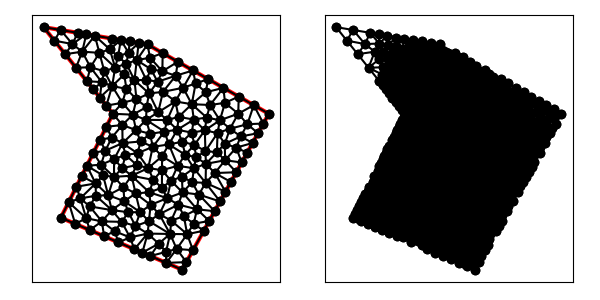

The table this chart was drawn from, first rows:
1.900000000000000000e+01, 1.000000000000000000e+01, 1.200000000000000000e+01, 1.400000000000000000e+01, 6.000000000000000000e+00, 1.500000000000000000e+01, 1.000000000000000000e+01, 1.000000000000000000e+01, 7.000000000000000000e+00, 4.000000000000000000e+00, 1.400000000000000000e+01, 1.000000000000000000e+00, 9.945575695328574994e+00, 1.434240405077857083e+01, 9.821945701545297780e+00, 1.372079917181161690e+01, 1.045918177149643213e+01, 1.425680303808392679e+01, 1.007556772279010282e+01, 1.410666875355803995e+01, 1.000000000000000000e+00, 1.854561793064314068e-01
1.900000000000000000e+01, 1.000000000000000000e+01, 1.200000000000000000e+01, 1.400000000000000000e+01, 6.000000000000000000e+00, 1.500000000000000000e+01, 1.000000000000000000e+01, 1.000000000000000000e+01, 7.000000000000000000e+00, 4.000000000000000000e+00, 1.400000000000000000e+01, 1.000000000000000000e+00, 1.124829339360504044e+01, 1.193412212885145252e+01, 1.137822949754323432e+01, 1.309507286008918214e+01, 1.077884151262247947e+01, 1.288985901281837521e+01, 1.113512146792358415e+01, 1.263968466725300210e+01, 0.000000000000000000e+00, 4.010977341333359092e-02
1.900000000000000000e+01, 1.000000000000000000e+01, 1.200000000000000000e+01, 1.400000000000000000e+01, 6.000000000000000000e+00, 1.500000000000000000e+01, 1.000000000000000000e+01, 1.000000000000000000e+01, 7.000000000000000000e+00, 4.000000000000000000e+00, 1.400000000000000000e+01, 1.000000000000000000e+00, 9.957773722139501515e+00, 1.159778261402629163e+01, 1.065565518207561801e+01, 1.226840603185726586e+01, 1.013148080318190658e+01, 1.266822063317380476e+01, 1.024830323579900870e+01, 1.217813642635245408e+01, 0.000000000000000000e+00, 4.950267645565448182e-02
1.900000000000000000e+01, 1.000000000000000000e+01, 1.200000000000000000e+01, 1.400000000000000000e+01, 6.000000000000000000e+00, 1.500000000000000000e+01, 1.000000000000000000e+01, 1.000000000000000000e+01, 7.000000000000000000e+00, 4.000000000000000000e+00, 1.400000000000000000e+01, 1.000000000000000000e+00, 1.457636761748878840e+01, 6.051138648383670215e+00, 1.398516768345882433e+01, 6.368005423164335710e+00, 1.402175395475206621e+01, 5.458400688152420521e+00, 1.419442975189989120e+01, 5.959181586566809408e+00, 0.000000000000000000e+00, 6.359921927574210820e-02
1.900000000000000000e+01, 1.000000000000000000e+01, 1.200000000000000000e+01, 1.400000000000000000e+01, 6.000000000000000000e+00, 1.500000000000000000e+01, 1.000000000000000000e+01, 1.000000000000000000e+01, 7.000000000000000000e+00, 4.000000000000000000e+00, 1.400000000000000000e+01, 1.000000000000000000e+00, 1.148639392383214286e+01, 1.408560101269464226e+01, 1.097278784766428750e+01, 1.417120202538928453e+01, 1.090394714517023722e+01, 1.353082411709343091e+01, 1.112104297222222193e+01, 1.392920905172578649e+01, 1.000000000000000000e+00, 1.077623065019363696e-01
1.900000000000000000e+01, 1.000000000000000000e+01, 1.200000000000000000e+01, 1.400000000000000000e+01, 6.000000000000000000e+00, 1.500000000000000000e+01, 1.000000000000000000e+01, 1.000000000000000000e+01, 7.000000000000000000e+00, 4.000000000000000000e+00, 1.400000000000000000e+01, 1.000000000000000000e+00, 1.045918177149643213e+01, 1.425680303808392679e+01, 1.090394714517023722e+01, 1.353082411709343091e+01, 1.097278784766428750e+01, 1.417120202538928453e+01, 1.077863892144365110e+01, 1.398627639352221230e+01, 1.000000000000000000e+00, 1.077623065019363696e-01
1.900000000000000000e+01, 1.000000000000000000e+01, 1.200000000000000000e+01, 1.400000000000000000e+01, 6.000000000000000000e+00, 1.500000000000000000e+01, 1.000000000000000000e+01, 1.000000000000000000e+01, 7.000000000000000000e+00, 4.000000000000000000e+00, 1.400000000000000000e+01, 1.000000000000000000e+00, 9.222335012949592681e+00, 1.351550907696980808e+01, 9.507773272545563259e+00, 1.245468044692769283e+01, 1.013148080318190658e+01, 1.266822063317380476e+01, 9.620529696225688099e+00, 1.287947005235710130e+01, 0.000000000000000000e+00, 6.584780936086126468e-02
1.900000000000000000e+01, 1.000000000000000000e+01, 1.200000000000000000e+01, 1.400000000000000000e+01, 6.000000000000000000e+00, 1.500000000000000000e+01, 1.000000000000000000e+01, 1.000000000000000000e+01, 7.000000000000000000e+00, 4.000000000000000000e+00, 1.400000000000000000e+01, 1.000000000000000000e+00, 1.455437273082655558e+01, 1.055196741483813483e+01, 1.379284076661985736e+01, 9.818678599636291082e+00, 1.467248833805575536e+01, 9.667226632718804780e+00, 1.433990061183405551e+01, 1.001262421573107630e+01, 0.000000000000000000e+00, 5.280203349132857327e-02
1.900000000000000000e+01, 1.000000000000000000e+01, 1.200000000000000000e+01, 1.400000000000000000e+01, 6.000000000000000000e+00, 1.500000000000000000e+01, 1.000000000000000000e+01, 1.000000000000000000e+01, 7.000000000000000000e+00, 4.000000000000000000e+00, 1.400000000000000000e+01, 1.000000000000000000e+00, 8.706705154173965511e+00, 1.268317715713617844e+01, 8.498780190217697594e+00, 1.187652476222787890e+01, 9.358466720220754098e+00, 1.182966408506691636e+01, 8.854650688204138476e+00, 1.212978866814365908e+01, 1.000000000000000000e+00, 1.052709518978131031e-01
1.900000000000000000e+01, 1.000000000000000000e+01, 1.200000000000000000e+01, 1.400000000000000000e+01, 6.000000000000000000e+00, 1.500000000000000000e+01, 1.000000000000000000e+01, 1.000000000000000000e+01, 7.000000000000000000e+00, 4.000000000000000000e+00, 1.400000000000000000e+01, 1.000000000000000000e+00, 1.030061543870209562e+01, 1.330540504131791835e+01, 1.013148080318190658e+01, 1.266822063317380476e+01, 1.077884151262247947e+01, 1.288985901281837521e+01, 1.040364591816882722e+01, 1.295449489577003277e+01, 0.000000000000000000e+00, 5.898145317793510034e-02
1.900000000000000000e+01, 1.000000000000000000e+01, 1.200000000000000000e+01, 1.400000000000000000e+01, 6.000000000000000000e+00, 1.500000000000000000e+01, 1.000000000000000000e+01, 1.000000000000000000e+01, 7.000000000000000000e+00, 4.000000000000000000e+00, 1.400000000000000000e+01, 1.000000000000000000e+00, 1.362859826182821443e+01, 1.219519455231477245e+01, 1.462500000000000000e+01, 1.250000000000000000e+01, 1.375000000000000000e+01, 1.300000000000000000e+01, 1.400119942060940481e+01, 1.256506485077159141e+01, 1.000000000000000000e+00, 8.563627560821636397e-02
1.900000000000000000e+01, 1.000000000000000000e+01, 1.200000000000000000e+01, 1.400000000000000000e+01, 6.000000000000000000e+00, 1.500000000000000000e+01, 1.000000000000000000e+01, 1.000000000000000000e+01, 7.000000000000000000e+00, 4.000000000000000000e+00, 1.400000000000000000e+01, 1.000000000000000000e+00, 9.358466720220754098e+00, 1.182966408506691636e+01, 8.498780190217697594e+00, 1.187652476222787890e+01, 8.874085142663274084e+00, 1.140739357167090873e+01, 8.910444017700575259e+00, 1.170452747298856799e+01, 1.000000000000000000e+00, 1.052709518978131031e-01
1.900000000000000000e+01, 1.000000000000000000e+01, 1.200000000000000000e+01, 1.400000000000000000e+01, 6.000000000000000000e+00, 1.500000000000000000e+01, 1.000000000000000000e+01, 1.000000000000000000e+01, 7.000000000000000000e+00, 4.000000000000000000e+00, 1.400000000000000000e+01, 1.000000000000000000e+00, 1.214343057392620295e+01, 1.323537850437085517e+01, 1.287500000000000000e+01, 1.350000000000000000e+01, 1.200000000000000000e+01, 1.400000000000000000e+01, 1.233947685797540039e+01, 1.357845950145695291e+01, 1.000000000000000000e+00, 1.100147845959027065e-01
1.900000000000000000e+01, 1.000000000000000000e+01, 1.200000000000000000e+01, 1.400000000000000000e+01, 6.000000000000000000e+00, 1.500000000000000000e+01, 1.000000000000000000e+01, 1.000000000000000000e+01, 7.000000000000000000e+00, 4.000000000000000000e+00, 1.400000000000000000e+01, 1.000000000000000000e+00, 8.498780190217697594e+00, 1.187652476222787890e+01, 8.706705154173965511e+00, 1.268317715713617844e+01, 7.874085142663273196e+00, 1.265739357167090873e+01, 8.359856829018310620e+00, 1.240569849701165595e+01, 1.000000000000000000e+00, 3.332194110078471327e-01
1.900000000000000000e+01, 1.000000000000000000e+01, 1.200000000000000000e+01, 1.400000000000000000e+01, 6.000000000000000000e+00, 1.500000000000000000e+01, 1.000000000000000000e+01, 1.000000000000000000e+01, 7.000000000000000000e+00, 4.000000000000000000e+00, 1.400000000000000000e+01, 1.000000000000000000e+00, 1.090394714517023722e+01, 1.353082411709343091e+01, 1.045918177149643213e+01, 1.425680303808392679e+01, 1.030061543870209562e+01, 1.330540504131791835e+01, 1.055458145178958773e+01, 1.369767739883175750e+01, 1.000000000000000000e+00, 9.057106319105079351e-02
1.900000000000000000e+01, 1.000000000000000000e+01, 1.200000000000000000e+01, 1.400000000000000000e+01, 6.000000000000000000e+00, 1.500000000000000000e+01, 1.000000000000000000e+01, 1.000000000000000000e+01, 7.000000000000000000e+00, 4.000000000000000000e+00, 1.400000000000000000e+01, 1.000000000000000000e+00, 7.664642383234266276e+00, 1.402331102383526762e+01, 6.986393923832143749e+00, 1.483560101269464226e+01, 6.624695047554424399e+00, 1.421913119055697017e+01, 7.091910451540278437e+00, 1.435934774236229394e+01, 1.000000000000000000e+00, 5.000000000000000000e-01
1.900000000000000000e+01, 1.000000000000000000e+01, 1.200000000000000000e+01, 1.400000000000000000e+01, 6.000000000000000000e+00, 1.500000000000000000e+01, 1.000000000000000000e+01, 1.000000000000000000e+01, 7.000000000000000000e+00, 4.000000000000000000e+00, 1.400000000000000000e+01, 1.000000000000000000e+00, 1.077884151262247947e+01, 1.288985901281837521e+01, 1.013148080318190658e+01, 1.266822063317380476e+01, 1.065565518207561801e+01, 1.226840603185726586e+01, 1.052199249929333469e+01, 1.260882855928314861e+01, 0.000000000000000000e+00, 5.045289619950828197e-02
1.900000000000000000e+01, 1.000000000000000000e+01, 1.200000000000000000e+01, 1.400000000000000000e+01, 6.000000000000000000e+00, 1.500000000000000000e+01, 1.000000000000000000e+01, 1.000000000000000000e+01, 7.000000000000000000e+00, 4.000000000000000000e+00, 1.400000000000000000e+01, 1.000000000000000000e+00, 1.030061543870209562e+01, 1.330540504131791835e+01, 1.045918177149643213e+01, 1.425680303808392679e+01, 9.821945701545297780e+00, 1.372079917181161690e+01, 1.019391430391460851e+01, 1.376100241707115401e+01, 1.000000000000000000e+00, 9.057106319105079351e-02
1.900000000000000000e+01, 1.000000000000000000e+01, 1.200000000000000000e+01, 1.400000000000000000e+01, 6.000000000000000000e+00, 1.500000000000000000e+01, 1.000000000000000000e+01, 1.000000000000000000e+01, 7.000000000000000000e+00, 4.000000000000000000e+00, 1.400000000000000000e+01, 1.000000000000000000e+00, 1.077884151262247947e+01, 1.288985901281837521e+01, 1.090394714517023722e+01, 1.353082411709343091e+01, 1.030061543870209562e+01, 1.330540504131791835e+01, 1.066113469883160469e+01, 1.324202939040990934e+01, 0.000000000000000000e+00, 5.898145317793510034e-02
1.900000000000000000e+01, 1.000000000000000000e+01, 1.200000000000000000e+01, 1.400000000000000000e+01, 6.000000000000000000e+00, 1.500000000000000000e+01, 1.000000000000000000e+01, 1.000000000000000000e+01, 7.000000000000000000e+00, 4.000000000000000000e+00, 1.400000000000000000e+01, 1.000000000000000000e+00, 1.137822949754323432e+01, 1.309507286008918214e+01, 1.200000000000000000e+01, 1.400000000000000000e+01, 1.148639392383214286e+01, 1.408560101269464226e+01, 1.162154114045845965e+01, 1.372689129092794325e+01, 1.000000000000000000e+00, 8.185625666606052842e-02
1.900000000000000000e+01, 1.000000000000000000e+01, 1.200000000000000000e+01, 1.400000000000000000e+01, 6.000000000000000000e+00, 1.500000000000000000e+01, 1.000000000000000000e+01, 1.000000000000000000e+01, 7.000000000000000000e+00, 4.000000000000000000e+00, 1.400000000000000000e+01, 1.000000000000000000e+00, 1.148639392383214286e+01, 1.408560101269464226e+01, 1.090394714517023722e+01, 1.353082411709343091e+01, 1.137822949754323432e+01, 1.309507286008918214e+01, 1.125619018884854050e+01, 1.357049932995908570e+01, 1.000000000000000000e+00, 8.185625666606052842e-02
1.900000000000000000e+01, 1.000000000000000000e+01, 1.200000000000000000e+01, 1.400000000000000000e+01, 6.000000000000000000e+00, 1.500000000000000000e+01, 1.000000000000000000e+01, 1.000000000000000000e+01, 7.000000000000000000e+00, 4.000000000000000000e+00, 1.400000000000000000e+01, 1.000000000000000000e+00, 1.124829339360504044e+01, 1.193412212885145252e+01, 1.077884151262247947e+01, 1.288985901281837521e+01, 1.065565518207561801e+01, 1.226840603185726586e+01, 1.089426336276771146e+01, 1.236412905784236393e+01, 0.000000000000000000e+00, 4.010977341333359092e-02
1.900000000000000000e+01, 1.000000000000000000e+01, 1.200000000000000000e+01, 1.400000000000000000e+01, 6.000000000000000000e+00, 1.500000000000000000e+01, 1.000000000000000000e+01, 1.000000000000000000e+01, 7.000000000000000000e+00, 4.000000000000000000e+00, 1.400000000000000000e+01, 1.000000000000000000e+00, 1.090394714517023722e+01, 1.353082411709343091e+01, 1.077884151262247947e+01, 1.288985901281837521e+01, 1.137822949754323432e+01, 1.309507286008918214e+01, 1.102033938511198308e+01, 1.317191866333366335e+01, 0.000000000000000000e+00, 5.898145317793510034e-02
1.900000000000000000e+01, 1.000000000000000000e+01, 1.200000000000000000e+01, 1.400000000000000000e+01, 6.000000000000000000e+00, 1.500000000000000000e+01, 1.000000000000000000e+01, 1.000000000000000000e+01, 7.000000000000000000e+00, 4.000000000000000000e+00, 1.400000000000000000e+01, 1.000000000000000000e+00, 1.013148080318190658e+01, 1.266822063317380476e+01, 1.030061543870209562e+01, 1.330540504131791835e+01, 9.821945701545297780e+00, 1.372079917181161690e+01, 1.008468064780976725e+01, 1.323147494876777763e+01, 0.000000000000000000e+00, 6.584780936086126468e-02
1.900000000000000000e+01, 1.000000000000000000e+01, 1.200000000000000000e+01, 1.400000000000000000e+01, 6.000000000000000000e+00, 1.500000000000000000e+01, 1.000000000000000000e+01, 1.000000000000000000e+01, 7.000000000000000000e+00, 4.000000000000000000e+00, 1.400000000000000000e+01, 1.000000000000000000e+00, 1.078081277992453124e+01, 1.143972587744324620e+01, 1.065565518207561801e+01, 1.226840603185726586e+01, 9.957773722139501515e+00, 1.159778261402629163e+01, 1.046474722804654967e+01, 1.176863817444226790e+01, 0.000000000000000000e+00, 2.991015644427399978e-02
1.900000000000000000e+01, 1.000000000000000000e+01, 1.200000000000000000e+01, 1.400000000000000000e+01, 6.000000000000000000e+00, 1.500000000000000000e+01, 1.000000000000000000e+01, 1.000000000000000000e+01, 7.000000000000000000e+00, 4.000000000000000000e+00, 1.400000000000000000e+01, 1.000000000000000000e+00, 9.249390095108848797e+00, 1.093826238111394034e+01, 9.957773722139501515e+00, 1.159778261402629163e+01, 9.358466720220754098e+00, 1.182966408506691636e+01, 9.521876845823035396e+00, 1.145523636006904944e+01, 1.000000000000000000e+00, 4.950267645565448182e-02
1.900000000000000000e+01, 1.000000000000000000e+01, 1.200000000000000000e+01, 1.400000000000000000e+01, 6.000000000000000000e+00, 1.500000000000000000e+01, 1.000000000000000000e+01, 1.000000000000000000e+01, 7.000000000000000000e+00, 4.000000000000000000e+00, 1.400000000000000000e+01, 1.000000000000000000e+00, 9.957773722139501515e+00, 1.159778261402629163e+01, 1.013148080318190658e+01, 1.266822063317380476e+01, 9.507773272545563259e+00, 1.245468044692769283e+01, 9.865675932622323785e+00, 1.224022789804259581e+01, 0.000000000000000000e+00, 4.950267645565448182e-02
1.900000000000000000e+01, 1.000000000000000000e+01, 1.200000000000000000e+01, 1.400000000000000000e+01, 6.000000000000000000e+00, 1.500000000000000000e+01, 1.000000000000000000e+01, 1.000000000000000000e+01, 7.000000000000000000e+00, 4.000000000000000000e+00, 1.400000000000000000e+01, 1.000000000000000000e+00, 7.664642383234266276e+00, 1.402331102383526762e+01, 8.465984809580358927e+00, 1.458900253173660566e+01, 7.972787847664287497e+00, 1.467120202538928453e+01, 8.034471680159638751e+00, 1.442783852698705260e+01, 1.000000000000000000e+00, 5.000000000000000000e-01
1.900000000000000000e+01, 1.000000000000000000e+01, 1.200000000000000000e+01, 1.400000000000000000e+01, 6.000000000000000000e+00, 1.500000000000000000e+01, 1.000000000000000000e+01, 1.000000000000000000e+01, 7.000000000000000000e+00, 4.000000000000000000e+00, 1.400000000000000000e+01, 1.000000000000000000e+00, 7.874085142663273196e+00, 1.265739357167090873e+01, 8.231677333399467500e+00, 1.358377974800314902e+01, 7.249390095108848797e+00, 1.343826238111394034e+01, 7.785050857057195905e+00, 1.322647856692933210e+01, 1.000000000000000000e+00, 5.000000000000000000e-01
1.900000000000000000e+01, 1.000000000000000000e+01, 1.200000000000000000e+01, 1.400000000000000000e+01, 6.000000000000000000e+00, 1.500000000000000000e+01, 1.000000000000000000e+01, 1.000000000000000000e+01, 7.000000000000000000e+00, 4.000000000000000000e+00, 1.400000000000000000e+01, 1.000000000000000000e+00, 1.054611059660479278e+01, 9.350713462131668763e+00, 1.114891808318966326e+01, 9.947733500403684204e+00, 1.000000000000000000e+01, 1.000000000000000000e+01, 1.056500955993148416e+01, 9.766148987511783730e+00, 1.000000000000000000e+00, 1.438128628137376637e-02
1.900000000000000000e+01, 1.000000000000000000e+01, 1.200000000000000000e+01, 1.400000000000000000e+01, 6.000000000000000000e+00, 1.500000000000000000e+01, 1.000000000000000000e+01, 1.000000000000000000e+01, 7.000000000000000000e+00, 4.000000000000000000e+00, 1.400000000000000000e+01, 1.000000000000000000e+00, 1.065565518207561801e+01, 1.226840603185726586e+01, 1.078081277992453124e+01, 1.143972587744324620e+01, 1.124829339360504044e+01, 1.193412212885145252e+01, 1.089492045186839597e+01, 1.188075134605065308e+01, 0.000000000000000000e+00, 2.991015644427399978e-02
1.900000000000000000e+01, 1.000000000000000000e+01, 1.200000000000000000e+01, 1.400000000000000000e+01, 6.000000000000000000e+00, 1.500000000000000000e+01, 1.000000000000000000e+01, 1.000000000000000000e+01, 7.000000000000000000e+00, 4.000000000000000000e+00, 1.400000000000000000e+01, 1.000000000000000000e+00, 1.054769470904215822e+01, 1.063456008239696793e+01, 9.624695047554425287e+00, 1.046913119055697017e+01, 1.000000000000000000e+01, 1.000000000000000000e+01, 1.005746325219886117e+01, 1.036789709098464662e+01, 1.000000000000000000e+00, 1.258031948979250990e-02
1.900000000000000000e+01, 1.000000000000000000e+01, 1.200000000000000000e+01, 1.400000000000000000e+01, 6.000000000000000000e+00, 1.500000000000000000e+01, 1.000000000000000000e+01, 1.000000000000000000e+01, 7.000000000000000000e+00, 4.000000000000000000e+00, 1.400000000000000000e+01, 1.000000000000000000e+00, 1.160226856610982260e+01, 8.400292004694355441e+00, 1.230263117605303869e+01, 8.091848748507857181e+00, 1.215186577414936764e+01, 8.842125245062446126e+00, 1.201892183877074238e+01, 8.444755332754887434e+00, 0.000000000000000000e+00, 3.422201797686627578e-02
1.900000000000000000e+01, 1.000000000000000000e+01, 1.200000000000000000e+01, 1.400000000000000000e+01, 6.000000000000000000e+00, 1.500000000000000000e+01, 1.000000000000000000e+01, 1.000000000000000000e+01, 7.000000000000000000e+00, 4.000000000000000000e+00, 1.400000000000000000e+01, 1.000000000000000000e+00, 9.507773272545563259e+00, 1.245468044692769283e+01, 9.358466720220754098e+00, 1.182966408506691636e+01, 9.957773722139501515e+00, 1.159778261402629163e+01, 9.608004571635271773e+00, 1.196070904867363360e+01, 0.000000000000000000e+00, 4.950267645565448182e-02
1.900000000000000000e+01, 1.000000000000000000e+01, 1.200000000000000000e+01, 1.400000000000000000e+01, 6.000000000000000000e+00, 1.500000000000000000e+01, 1.000000000000000000e+01, 1.000000000000000000e+01, 7.000000000000000000e+00, 4.000000000000000000e+00, 1.400000000000000000e+01, 1.000000000000000000e+00, 9.957773722139501515e+00, 1.159778261402629163e+01, 9.249390095108848797e+00, 1.093826238111394034e+01, 9.624695047554425287e+00, 1.046913119055697017e+01, 9.610619621600925200e+00, 1.100172539523240012e+01, 1.000000000000000000e+00, 4.950267645565448182e-02
1.900000000000000000e+01, 1.000000000000000000e+01, 1.200000000000000000e+01, 1.400000000000000000e+01, 6.000000000000000000e+00, 1.500000000000000000e+01, 1.000000000000000000e+01, 1.000000000000000000e+01, 7.000000000000000000e+00, 4.000000000000000000e+00, 1.400000000000000000e+01, 1.000000000000000000e+00, 1.287500000000000000e+01, 1.350000000000000000e+01, 1.285593578210167998e+01, 1.245101261867794129e+01, 1.375000000000000000e+01, 1.300000000000000000e+01, 1.316031192736722666e+01, 1.298367087289264710e+01, 1.000000000000000000e+00, 6.798023839866373930e-02
1.900000000000000000e+01, 1.000000000000000000e+01, 1.200000000000000000e+01, 1.400000000000000000e+01, 6.000000000000000000e+00, 1.500000000000000000e+01, 1.000000000000000000e+01, 1.000000000000000000e+01, 7.000000000000000000e+00, 4.000000000000000000e+00, 1.400000000000000000e+01, 1.000000000000000000e+00, 9.358466720220754098e+00, 1.182966408506691636e+01, 9.507773272545563259e+00, 1.245468044692769283e+01, 8.706705154173965511e+00, 1.268317715713617844e+01, 9.190981715646762140e+00, 1.232250722971026313e+01, 0.000000000000000000e+00, 7.909073785460654649e-02
1.900000000000000000e+01, 1.000000000000000000e+01, 1.200000000000000000e+01, 1.400000000000000000e+01, 6.000000000000000000e+00, 1.500000000000000000e+01, 1.000000000000000000e+01, 1.000000000000000000e+01, 7.000000000000000000e+00, 4.000000000000000000e+00, 1.400000000000000000e+01, 1.000000000000000000e+00, 9.249390095108848797e+00, 1.093826238111394034e+01, 9.358466720220754098e+00, 1.182966408506691636e+01, 8.874085142663274084e+00, 1.140739357167090873e+01, 9.160647319330960769e+00, 1.139177334595058788e+01, 1.000000000000000000e+00, 1.052709518978131031e-01
1.900000000000000000e+01, 1.000000000000000000e+01, 1.200000000000000000e+01, 1.400000000000000000e+01, 6.000000000000000000e+00, 1.500000000000000000e+01, 1.000000000000000000e+01, 1.000000000000000000e+01, 7.000000000000000000e+00, 4.000000000000000000e+00, 1.400000000000000000e+01, 1.000000000000000000e+00, 1.054769470904215822e+01, 1.063456008239696793e+01, 9.957773722139501515e+00, 1.159778261402629163e+01, 9.624695047554425287e+00, 1.046913119055697017e+01, 1.004338782624536286e+01, 1.090049129566007657e+01, 1.000000000000000000e+00, 1.258031948979250990e-02
1.900000000000000000e+01, 1.000000000000000000e+01, 1.200000000000000000e+01, 1.400000000000000000e+01, 6.000000000000000000e+00, 1.500000000000000000e+01, 1.000000000000000000e+01, 1.000000000000000000e+01, 7.000000000000000000e+00, 4.000000000000000000e+00, 1.400000000000000000e+01, 1.000000000000000000e+00, 1.209097168428399982e+01, 1.117369346968748900e+01, 1.124829339360504044e+01, 1.193412212885145252e+01, 1.136150475212207667e+01, 1.083543120094486945e+01, 1.156692327667037112e+01, 1.131441559982793699e+01, 0.000000000000000000e+00, 2.565202664602680635e-02
1.900000000000000000e+01, 1.000000000000000000e+01, 1.200000000000000000e+01, 1.400000000000000000e+01, 6.000000000000000000e+00, 1.500000000000000000e+01, 1.000000000000000000e+01, 1.000000000000000000e+01, 7.000000000000000000e+00, 4.000000000000000000e+00, 1.400000000000000000e+01, 1.000000000000000000e+00, 1.136150475212207667e+01, 1.083543120094486945e+01, 1.078081277992453124e+01, 1.143972587744324620e+01, 1.054769470904215822e+01, 1.063456008239696793e+01, 1.089667074702958871e+01, 1.096990572026169453e+01, 0.000000000000000000e+00, 1.258031948979250990e-02
1.900000000000000000e+01, 1.000000000000000000e+01, 1.200000000000000000e+01, 1.400000000000000000e+01, 6.000000000000000000e+00, 1.500000000000000000e+01, 1.000000000000000000e+01, 1.000000000000000000e+01, 7.000000000000000000e+00, 4.000000000000000000e+00, 1.400000000000000000e+01, 1.000000000000000000e+00, 1.054769470904215822e+01, 1.063456008239696793e+01, 1.078081277992453124e+01, 1.143972587744324620e+01, 9.957773722139501515e+00, 1.159778261402629163e+01, 1.042876040370206425e+01, 1.122402285795550192e+01, 0.000000000000000000e+00, 1.258031948979250990e-02
1.900000000000000000e+01, 1.000000000000000000e+01, 1.200000000000000000e+01, 1.400000000000000000e+01, 6.000000000000000000e+00, 1.500000000000000000e+01, 1.000000000000000000e+01, 1.000000000000000000e+01, 7.000000000000000000e+00, 4.000000000000000000e+00, 1.400000000000000000e+01, 1.000000000000000000e+00, 1.219957612208965969e+01, 1.257058319495345344e+01, 1.258083608704307821e+01, 1.184855061665587428e+01, 1.285593578210167998e+01, 1.245101261867794129e+01, 1.254544933041147203e+01, 1.229004881009575634e+01, 0.000000000000000000e+00, 5.386737650575424557e-02
1.900000000000000000e+01, 1.000000000000000000e+01, 1.200000000000000000e+01, 1.400000000000000000e+01, 6.000000000000000000e+00, 1.500000000000000000e+01, 1.000000000000000000e+01, 1.000000000000000000e+01, 7.000000000000000000e+00, 4.000000000000000000e+00, 1.400000000000000000e+01, 1.000000000000000000e+00, 1.214343057392620295e+01, 1.323537850437085517e+01, 1.200000000000000000e+01, 1.400000000000000000e+01, 1.137822949754323432e+01, 1.309507286008918214e+01, 1.184055335715648027e+01, 1.344348378815334577e+01, 1.000000000000000000e+00, 8.185625666606052842e-02
1.900000000000000000e+01, 1.000000000000000000e+01, 1.200000000000000000e+01, 1.400000000000000000e+01, 6.000000000000000000e+00, 1.500000000000000000e+01, 1.000000000000000000e+01, 1.000000000000000000e+01, 7.000000000000000000e+00, 4.000000000000000000e+00, 1.400000000000000000e+01, 1.000000000000000000e+00, 1.136150475212207667e+01, 1.083543120094486945e+01, 1.124829339360504044e+01, 1.193412212885145252e+01, 1.078081277992453124e+01, 1.143972587744324620e+01, 1.113020364188388278e+01, 1.140309306907985665e+01, 0.000000000000000000e+00, 2.565202664602680635e-02
1.900000000000000000e+01, 1.000000000000000000e+01, 1.200000000000000000e+01, 1.400000000000000000e+01, 6.000000000000000000e+00, 1.500000000000000000e+01, 1.000000000000000000e+01, 1.000000000000000000e+01, 7.000000000000000000e+00, 4.000000000000000000e+00, 1.400000000000000000e+01, 1.000000000000000000e+00, 1.137822949754323432e+01, 1.309507286008918214e+01, 1.124829339360504044e+01, 1.193412212885145252e+01, 1.192817346201085904e+01, 1.196111972426460035e+01, 1.151823211771971245e+01, 1.233010490440174500e+01, 0.000000000000000000e+00, 4.010977341333359092e-02
1.900000000000000000e+01, 1.000000000000000000e+01, 1.200000000000000000e+01, 1.400000000000000000e+01, 6.000000000000000000e+00, 1.500000000000000000e+01, 1.000000000000000000e+01, 1.000000000000000000e+01, 7.000000000000000000e+00, 4.000000000000000000e+00, 1.400000000000000000e+01, 1.000000000000000000e+00, 8.959181771496432134e+00, 1.450680303808392679e+01, 9.821945701545297780e+00, 1.372079917181161690e+01, 9.945575695328574994e+00, 1.434240405077857083e+01, 9.575567722790101044e+00, 1.419000208689137033e+01, 1.000000000000000000e+00, 1.854561793064314068e-01
1.900000000000000000e+01, 1.000000000000000000e+01, 1.200000000000000000e+01, 1.400000000000000000e+01, 6.000000000000000000e+00, 1.500000000000000000e+01, 1.000000000000000000e+01, 1.000000000000000000e+01, 7.000000000000000000e+00, 4.000000000000000000e+00, 1.400000000000000000e+01, 1.000000000000000000e+00, 1.013148080318190658e+01, 1.266822063317380476e+01, 9.821945701545297780e+00, 1.372079917181161690e+01, 9.222335012949592681e+00, 1.351550907696980808e+01, 9.725253839225599606e+00, 1.330150962731840991e+01, 0.000000000000000000e+00, 6.584780936086126468e-02
1.900000000000000000e+01, 1.000000000000000000e+01, 1.200000000000000000e+01, 1.400000000000000000e+01, 6.000000000000000000e+00, 1.500000000000000000e+01, 1.000000000000000000e+01, 1.000000000000000000e+01, 7.000000000000000000e+00, 4.000000000000000000e+00, 1.400000000000000000e+01, 1.000000000000000000e+00, 9.507773272545563259e+00, 1.245468044692769283e+01, 9.222335012949592681e+00, 1.351550907696980808e+01, 8.706705154173965511e+00, 1.268317715713617844e+01, 9.145604479889707150e+00, 1.288445556034456096e+01, 0.000000000000000000e+00, 7.909073785460654649e-02
1.900000000000000000e+01, 1.000000000000000000e+01, 1.200000000000000000e+01, 1.400000000000000000e+01, 6.000000000000000000e+00, 1.500000000000000000e+01, 1.000000000000000000e+01, 1.000000000000000000e+01, 7.000000000000000000e+00, 4.000000000000000000e+00, 1.400000000000000000e+01, 1.000000000000000000e+00, 9.821945701545297780e+00, 1.372079917181161690e+01, 8.959181771496432134e+00, 1.450680303808392679e+01, 9.222335012949592681e+00, 1.351550907696980808e+01, 9.334487495330440865e+00, 1.391437042895511667e+01, 1.000000000000000000e+00, 1.476111480993588798e-01
1.900000000000000000e+01, 1.000000000000000000e+01, 1.200000000000000000e+01, 1.400000000000000000e+01, 6.000000000000000000e+00, 1.500000000000000000e+01, 1.000000000000000000e+01, 1.000000000000000000e+01, 7.000000000000000000e+00, 4.000000000000000000e+00, 1.400000000000000000e+01, 1.000000000000000000e+00, 7.874085142663273196e+00, 1.265739357167090873e+01, 8.706705154173965511e+00, 1.268317715713617844e+01, 8.231677333399467500e+00, 1.358377974800314902e+01, 8.270822543412235106e+00, 1.297478349227007755e+01, 1.000000000000000000e+00, 3.332194110078471327e-01
1.900000000000000000e+01, 1.000000000000000000e+01, 1.200000000000000000e+01, 1.400000000000000000e+01, 6.000000000000000000e+00, 1.500000000000000000e+01, 1.000000000000000000e+01, 1.000000000000000000e+01, 7.000000000000000000e+00, 4.000000000000000000e+00, 1.400000000000000000e+01, 1.000000000000000000e+00, 8.231677333399467500e+00, 1.358377974800314902e+01, 8.706705154173965511e+00, 1.268317715713617844e+01, 9.222335012949592681e+00, 1.351550907696980808e+01, 8.720239166841009748e+00, 1.326082199403637851e+01, 0.000000000000000000e+00, 1.476111480993588798e-01
1.900000000000000000e+01, 1.000000000000000000e+01, 1.200000000000000000e+01, 1.400000000000000000e+01, 6.000000000000000000e+00, 1.500000000000000000e+01, 1.000000000000000000e+01, 1.000000000000000000e+01, 7.000000000000000000e+00, 4.000000000000000000e+00, 1.400000000000000000e+01, 1.000000000000000000e+00, 8.959181771496432134e+00, 1.450680303808392679e+01, 8.231677333399467500e+00, 1.358377974800314902e+01, 9.222335012949592681e+00, 1.351550907696980808e+01, 8.804398039281830179e+00, 1.386869728768562737e+01, 1.000000000000000000e+00, 1.476111480993588798e-01
1.900000000000000000e+01, 1.000000000000000000e+01, 1.200000000000000000e+01, 1.400000000000000000e+01, 6.000000000000000000e+00, 1.500000000000000000e+01, 1.000000000000000000e+01, 1.000000000000000000e+01, 7.000000000000000000e+00, 4.000000000000000000e+00, 1.400000000000000000e+01, 1.000000000000000000e+00, 1.287500000000000000e+01, 1.350000000000000000e+01, 1.214343057392620295e+01, 1.323537850437085517e+01, 1.285593578210167998e+01, 1.245101261867794129e+01, 1.262478878534262883e+01, 1.306213037434960000e+01, 1.000000000000000000e+00, 6.798023839866373930e-02
1.900000000000000000e+01, 1.000000000000000000e+01, 1.200000000000000000e+01, 1.400000000000000000e+01, 6.000000000000000000e+00, 1.500000000000000000e+01, 1.000000000000000000e+01, 1.000000000000000000e+01, 7.000000000000000000e+00, 4.000000000000000000e+00, 1.400000000000000000e+01, 1.000000000000000000e+00, 7.664642383234266276e+00, 1.402331102383526762e+01, 8.231677333399467500e+00, 1.358377974800314902e+01, 8.465984809580358927e+00, 1.458900253173660566e+01, 8.120768175404696976e+00, 1.406536443452500684e+01, 1.000000000000000000e+00, 5.000000000000000000e-01
1.900000000000000000e+01, 1.000000000000000000e+01, 1.200000000000000000e+01, 1.400000000000000000e+01, 6.000000000000000000e+00, 1.500000000000000000e+01, 1.000000000000000000e+01, 1.000000000000000000e+01, 7.000000000000000000e+00, 4.000000000000000000e+00, 1.400000000000000000e+01, 1.000000000000000000e+00, 7.664642383234266276e+00, 1.402331102383526762e+01, 6.624695047554424399e+00, 1.421913119055697017e+01, 7.249390095108848797e+00, 1.343826238111394034e+01, 7.179575841965847083e+00, 1.389356819850205937e+01, 1.000000000000000000e+00, 5.000000000000000000e-01
1.900000000000000000e+01, 1.000000000000000000e+01, 1.200000000000000000e+01, 1.400000000000000000e+01, 6.000000000000000000e+00, 1.500000000000000000e+01, 1.000000000000000000e+01, 1.000000000000000000e+01, 7.000000000000000000e+00, 4.000000000000000000e+00, 1.400000000000000000e+01, 1.000000000000000000e+00, 7.249390095108848797e+00, 1.343826238111394034e+01, 8.231677333399467500e+00, 1.358377974800314902e+01, 7.664642383234266276e+00, 1.402331102383526762e+01, 7.715236603914195079e+00, 1.368178438431745292e+01, 1.000000000000000000e+00, 5.000000000000000000e-01
1.900000000000000000e+01, 1.000000000000000000e+01, 1.200000000000000000e+01, 1.400000000000000000e+01, 6.000000000000000000e+00, 1.500000000000000000e+01, 1.000000000000000000e+01, 1.000000000000000000e+01, 7.000000000000000000e+00, 4.000000000000000000e+00, 1.400000000000000000e+01, 1.000000000000000000e+00, 6.986393923832143749e+00, 1.483560101269464226e+01, 6.000000000000000000e+00, 1.500000000000000000e+01, 6.624695047554424399e+00, 1.421913119055697017e+01, 6.537029657128855753e+00, 1.468491073441720296e+01, 1.000000000000000000e+00, 5.000000000000000000e-01
1.900000000000000000e+01, 1.000000000000000000e+01, 1.200000000000000000e+01, 1.400000000000000000e+01, 6.000000000000000000e+00, 1.500000000000000000e+01, 1.000000000000000000e+01, 1.000000000000000000e+01, 7.000000000000000000e+00, 4.000000000000000000e+00, 1.400000000000000000e+01, 1.000000000000000000e+00, 7.664642383234266276e+00, 1.402331102383526762e+01, 7.972787847664287497e+00, 1.467120202538928453e+01, 6.986393923832143749e+00, 1.483560101269464226e+01, 7.541274718243566433e+00, 1.451003802063973147e+01, 1.000000000000000000e+00, 5.000000000000000000e-01
1.900000000000000000e+01, 1.000000000000000000e+01, 1.200000000000000000e+01, 1.400000000000000000e+01, 6.000000000000000000e+00, 1.500000000000000000e+01, 1.000000000000000000e+01, 1.000000000000000000e+01, 7.000000000000000000e+00, 4.000000000000000000e+00, 1.400000000000000000e+01, 1.000000000000000000e+00, 1.192817346201085904e+01, 1.196111972426460035e+01, 1.219957612208965969e+01, 1.257058319495345344e+01, 1.137822949754323432e+01, 1.309507286008918214e+01, 1.183532636054791887e+01, 1.254225859310241198e+01, 0.000000000000000000e+00, 4.180738710194228935e-02
1.900000000000000000e+01, 1.000000000000000000e+01, 1.200000000000000000e+01, 1.400000000000000000e+01, 6.000000000000000000e+00, 1.500000000000000000e+01, 1.000000000000000000e+01, 1.000000000000000000e+01, 7.000000000000000000e+00, 4.000000000000000000e+00, 1.400000000000000000e+01, 1.000000000000000000e+00, 1.285593578210167998e+01, 1.245101261867794129e+01, 1.214343057392620295e+01, 1.323537850437085517e+01, 1.219957612208965969e+01, 1.257058319495345344e+01, 1.239964749270584754e+01, 1.275232477266741604e+01, 0.000000000000000000e+00, 6.798023839866373930e-02
... 246 more rows
